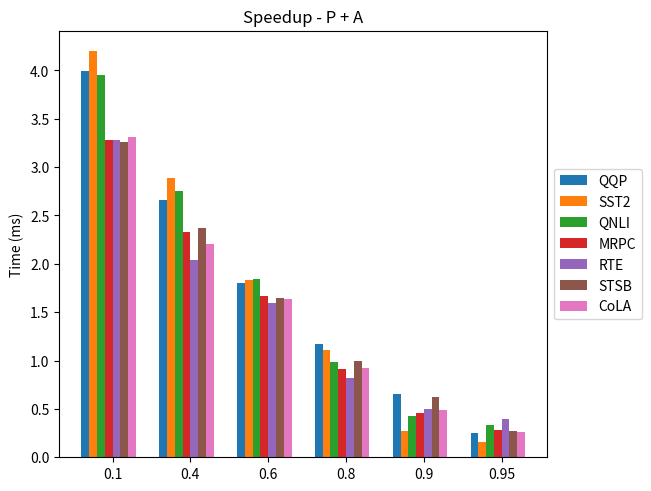

This figure's Python source: (Note: this script raises an exception after producing the figure.)
import matplotlib.pyplot as plt
import numpy as np

sparity = (0.1, 0.4, 0.6, 0.8, 0.9, 0.95)

accuracy = {
    'QQP':(3.99013219597963,2.6565,1.7975630749578143,1.1684984,0.65654,0.24984),
    'SST2':(4.200452306401839,2.88570692779821,1.8378377917709701,1.1086279372556494,0.27180647631303977,0.157519491440659),
    'QNLI':(3.947813912841529,2.7518857099319057,1.8457935643287754,0.9815237274672683,0.4254685,0.3351221782000711),
    # 'MNLI':(),
    'MRPC':(3.283173307176714,2.3257164332642767,1.6724291354633092,0.9174453031167895,0.4577380523347018,0.2825558493134899),
    'RTE':(3.2785632368867307,2.042709229541962,1.5954637898933112,0.8230846281086064,0.5003550241547529,0.4),
    'STSB':(3.257635426103023,2.3686695182532596,1.645168195691025,0.991834146934643,0.6277211507161459,0.27640377011215475),
    'CoLA':(3.311867886452945,2.2019239128156297,1.6392987401380652,0.920224407519631,0.4919534278889264,0.2574166550419493)
}

x = np.arange(len(sparity))  # the label locations
width = 0.1  # the width of the bars
multiplier = 0

fig, ax = plt.subplots(layout='constrained')
for attribute, measurement in accuracy.items():
    offset = width * multiplier
    rects = ax.bar(x + offset, measurement, width, label=attribute)
    multiplier += 1
# ax.set_ylim(bottom=0, top=0.03)

ax.set_ylabel('Time (ms)')
ax.set_title('Speedup - P + A')
ax.set_xticks(x + width * len(accuracy) / 2, sparity)
ax.legend(loc='center left', bbox_to_anchor=(1, 0.5))

plt.savefig('../../../../images/paper/prune/PA/graph_speedup.png', bbox_inches='tight')
plt.show()
